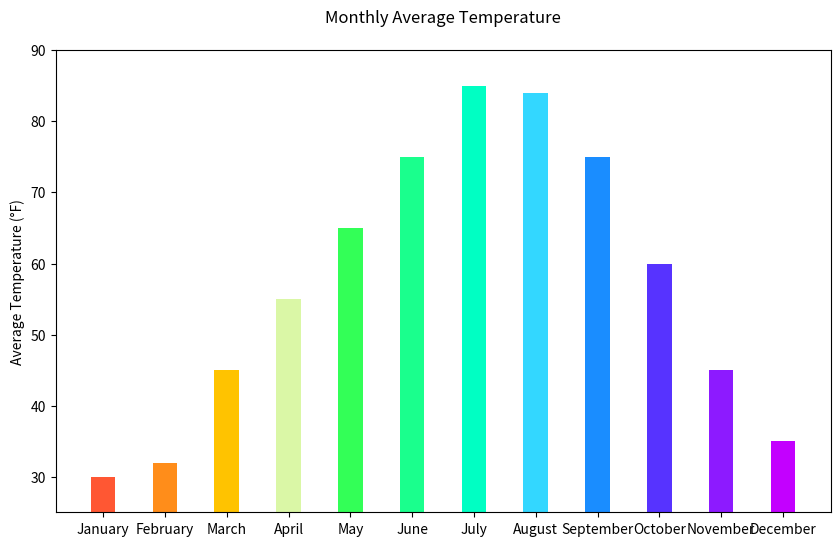

Recreate this plot in Python.

import matplotlib.pyplot as plt

# Data
months = [
    "January", "February", "March", "April",
    "May", "June", "July", "August",
    "September", "October", "November", "December"
]
average_temperature = [30, 32, 45, 55, 65, 75, 85, 84, 75, 60, 45, 35]

# Creating vertical bar chart
fig, ax = plt.subplots(figsize=(10, 6))  # Change the width and height of the chart

ax.bar(months, average_temperature, color=[
    '#FF5733', '#FF8D1A', '#FFC300', '#DAF7A6',
    '#33FF57', '#1AFF8D', '#00FFC3', '#33D7FF',
    '#1A8DFF', '#5733FF', '#8D1AFF', '#C300FF'
], width=0.4)  # Change bar color and width

# Adding labels and title
ax.set_ylabel('Average Temperature (°F)')
ax.set_title('Monthly Average Temperature', pad=20)

# Set y-axis limits
ax.set_ylim(25, 90)

# Show the plot
plt.show()
